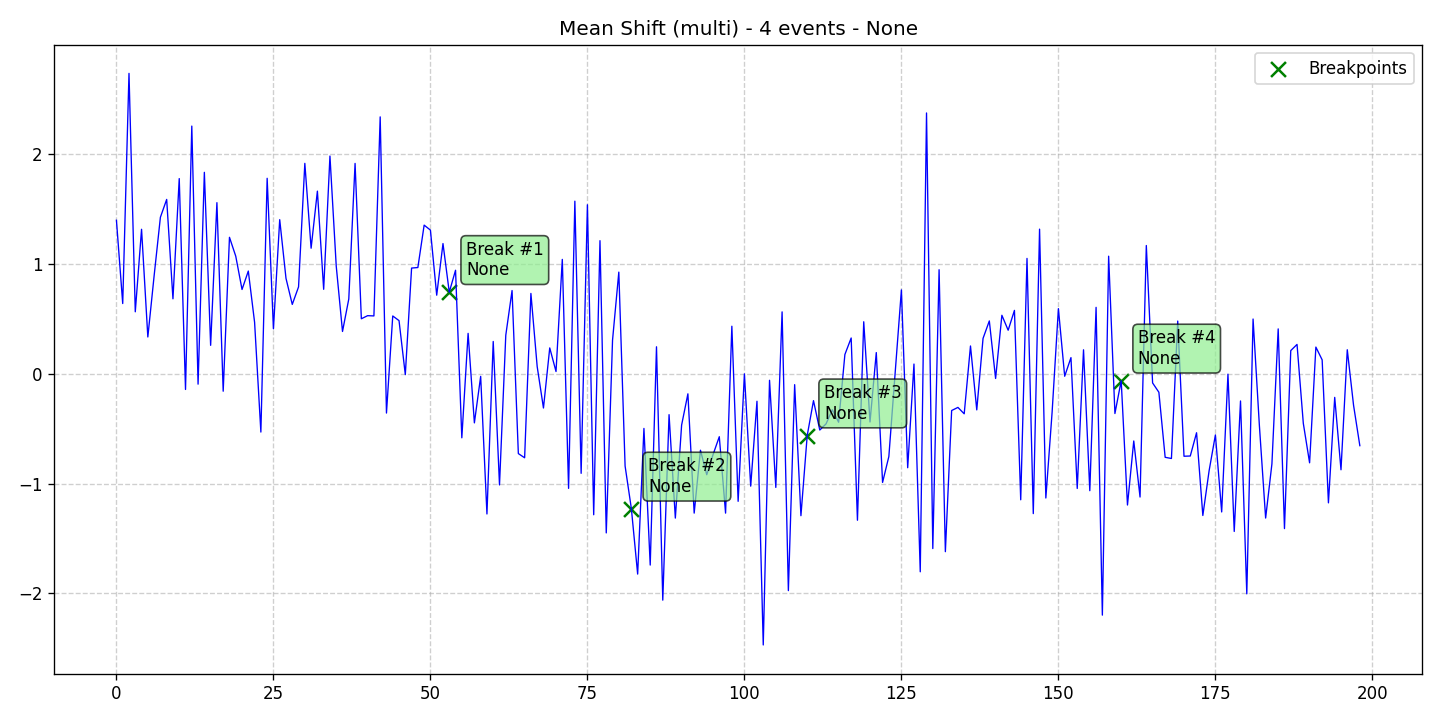

The file beside this chart, header and first rows:
data, stationary, det_lin_up, det_lin_down, det_quad, det_cubic, det_exp, det_damped, stoc_trend, volatility, single_seas, multiple_seas, point_anom_single, point_anom_multi, collect_anom, context_anom, mean_shift, var_shift, trend_shift, date, is_break, is_anomaly, is_multi, location_beginning
1.398, 0, 0, 0, 0, 0, 0, 0, 0, 0, 0, 0, 0, 0, 0, 0, 1, 0, 0, 2020-01-01, 0, 0, 1, 0
0.6395, 0, 0, 0, 0, 0, 0, 0, 0, 0, 0, 0, 0, 0, 0, 0, 1, 0, 0, 2020-01-02, 0, 0, 1, 0
2.735, 0, 0, 0, 0, 0, 0, 0, 0, 0, 0, 0, 0, 0, 0, 0, 1, 0, 0, 2020-01-03, 0, 0, 1, 0
0.5643, 0, 0, 0, 0, 0, 0, 0, 0, 0, 0, 0, 0, 0, 0, 0, 1, 0, 0, 2020-01-04, 0, 0, 1, 0
1.316, 0, 0, 0, 0, 0, 0, 0, 0, 0, 0, 0, 0, 0, 0, 0, 1, 0, 0, 2020-01-05, 0, 0, 1, 0
0.335, 0, 0, 0, 0, 0, 0, 0, 0, 0, 0, 0, 0, 0, 0, 0, 1, 0, 0, 2020-01-06, 0, 0, 1, 0
0.8913, 0, 0, 0, 0, 0, 0, 0, 0, 0, 0, 0, 0, 0, 0, 0, 1, 0, 0, 2020-01-07, 0, 0, 1, 0
1.425, 0, 0, 0, 0, 0, 0, 0, 0, 0, 0, 0, 0, 0, 0, 0, 1, 0, 0, 2020-01-08, 0, 0, 1, 0
1.587, 0, 0, 0, 0, 0, 0, 0, 0, 0, 0, 0, 0, 0, 0, 0, 1, 0, 0, 2020-01-09, 0, 0, 1, 0
0.6825, 0, 0, 0, 0, 0, 0, 0, 0, 0, 0, 0, 0, 0, 0, 0, 1, 0, 0, 2020-01-10, 0, 0, 1, 0
1.777, 0, 0, 0, 0, 0, 0, 0, 0, 0, 0, 0, 0, 0, 0, 0, 1, 0, 0, 2020-01-11, 0, 0, 1, 0
-0.1429, 0, 0, 0, 0, 0, 0, 0, 0, 0, 0, 0, 0, 0, 0, 0, 1, 0, 0, 2020-01-12, 0, 0, 1, 0
2.255, 0, 0, 0, 0, 0, 0, 0, 0, 0, 0, 0, 0, 0, 0, 0, 1, 0, 0, 2020-01-13, 0, 0, 1, 0
-0.09456, 0, 0, 0, 0, 0, 0, 0, 0, 0, 0, 0, 0, 0, 0, 0, 1, 0, 0, 2020-01-14, 0, 0, 1, 0
1.834, 0, 0, 0, 0, 0, 0, 0, 0, 0, 0, 0, 0, 0, 0, 0, 1, 0, 0, 2020-01-15, 0, 0, 1, 0
0.259, 0, 0, 0, 0, 0, 0, 0, 0, 0, 0, 0, 0, 0, 0, 0, 1, 0, 0, 2020-01-16, 0, 0, 1, 0
1.558, 0, 0, 0, 0, 0, 0, 0, 0, 0, 0, 0, 0, 0, 0, 0, 1, 0, 0, 2020-01-17, 0, 0, 1, 0
-0.1588, 0, 0, 0, 0, 0, 0, 0, 0, 0, 0, 0, 0, 0, 0, 0, 1, 0, 0, 2020-01-18, 0, 0, 1, 0
1.242, 0, 0, 0, 0, 0, 0, 0, 0, 0, 0, 0, 0, 0, 0, 0, 1, 0, 0, 2020-01-19, 0, 0, 1, 0
1.071, 0, 0, 0, 0, 0, 0, 0, 0, 0, 0, 0, 0, 0, 0, 0, 1, 0, 0, 2020-01-20, 0, 0, 1, 0
0.7674, 0, 0, 0, 0, 0, 0, 0, 0, 0, 0, 0, 0, 0, 0, 0, 1, 0, 0, 2020-01-21, 0, 0, 1, 0
0.9352, 0, 0, 0, 0, 0, 0, 0, 0, 0, 0, 0, 0, 0, 0, 0, 1, 0, 0, 2020-01-22, 0, 0, 1, 0
0.4688, 0, 0, 0, 0, 0, 0, 0, 0, 0, 0, 0, 0, 0, 0, 0, 1, 0, 0, 2020-01-23, 0, 0, 1, 0
-0.5307, 0, 0, 0, 0, 0, 0, 0, 0, 0, 0, 0, 0, 0, 0, 0, 1, 0, 0, 2020-01-24, 0, 0, 1, 0
1.78, 0, 0, 0, 0, 0, 0, 0, 0, 0, 0, 0, 0, 0, 0, 0, 1, 0, 0, 2020-01-25, 0, 0, 1, 0
0.4094, 0, 0, 0, 0, 0, 0, 0, 0, 0, 0, 0, 0, 0, 0, 0, 1, 0, 0, 2020-01-26, 0, 0, 1, 0
1.403, 0, 0, 0, 0, 0, 0, 0, 0, 0, 0, 0, 0, 0, 0, 0, 1, 0, 0, 2020-01-27, 0, 0, 1, 0
0.8689, 0, 0, 0, 0, 0, 0, 0, 0, 0, 0, 0, 0, 0, 0, 0, 1, 0, 0, 2020-01-28, 0, 0, 1, 0
0.6316, 0, 0, 0, 0, 0, 0, 0, 0, 0, 0, 0, 0, 0, 0, 0, 1, 0, 0, 2020-01-29, 0, 0, 1, 0
0.7911, 0, 0, 0, 0, 0, 0, 0, 0, 0, 0, 0, 0, 0, 0, 0, 1, 0, 0, 2020-01-30, 0, 0, 1, 0
1.916, 0, 0, 0, 0, 0, 0, 0, 0, 0, 0, 0, 0, 0, 0, 0, 1, 0, 0, 2020-01-31, 0, 0, 1, 0
1.143, 0, 0, 0, 0, 0, 0, 0, 0, 0, 0, 0, 0, 0, 0, 0, 1, 0, 0, 2020-02-01, 0, 0, 1, 0
1.663, 0, 0, 0, 0, 0, 0, 0, 0, 0, 0, 0, 0, 0, 0, 0, 1, 0, 0, 2020-02-02, 0, 0, 1, 0
0.7691, 0, 0, 0, 0, 0, 0, 0, 0, 0, 0, 0, 0, 0, 0, 0, 1, 0, 0, 2020-02-03, 0, 0, 1, 0
1.982, 0, 0, 0, 0, 0, 0, 0, 0, 0, 0, 0, 0, 0, 0, 0, 1, 0, 0, 2020-02-04, 0, 0, 1, 0
0.9813, 0, 0, 0, 0, 0, 0, 0, 0, 0, 0, 0, 0, 0, 0, 0, 1, 0, 0, 2020-02-05, 0, 0, 1, 0
0.3851, 0, 0, 0, 0, 0, 0, 0, 0, 0, 0, 0, 0, 0, 0, 0, 1, 0, 0, 2020-02-06, 0, 0, 1, 0
0.681, 0, 0, 0, 0, 0, 0, 0, 0, 0, 0, 0, 0, 0, 0, 0, 1, 0, 0, 2020-02-07, 0, 0, 1, 0
1.915, 0, 0, 0, 0, 0, 0, 0, 0, 0, 0, 0, 0, 0, 0, 0, 1, 0, 0, 2020-02-08, 0, 0, 1, 0
0.5008, 0, 0, 0, 0, 0, 0, 0, 0, 0, 0, 0, 0, 0, 0, 0, 1, 0, 0, 2020-02-09, 0, 0, 1, 0
0.529, 0, 0, 0, 0, 0, 0, 0, 0, 0, 0, 0, 0, 0, 0, 0, 1, 0, 0, 2020-02-10, 0, 0, 1, 0
0.5267, 0, 0, 0, 0, 0, 0, 0, 0, 0, 0, 0, 0, 0, 0, 0, 1, 0, 0, 2020-02-11, 0, 0, 1, 0
2.339, 0, 0, 0, 0, 0, 0, 0, 0, 0, 0, 0, 0, 0, 0, 0, 1, 0, 0, 2020-02-12, 0, 0, 1, 0
-0.3577, 0, 0, 0, 0, 0, 0, 0, 0, 0, 0, 0, 0, 0, 0, 0, 1, 0, 0, 2020-02-13, 0, 0, 1, 0
0.5263, 0, 0, 0, 0, 0, 0, 0, 0, 0, 0, 0, 0, 0, 0, 0, 1, 0, 0, 2020-02-14, 0, 0, 1, 0
0.484, 0, 0, 0, 0, 0, 0, 0, 0, 0, 0, 0, 0, 0, 0, 0, 1, 0, 0, 2020-02-15, 0, 0, 1, 0
-0.0076, 0, 0, 0, 0, 0, 0, 0, 0, 0, 0, 0, 0, 0, 0, 0, 1, 0, 0, 2020-02-16, 0, 0, 1, 0
0.9624, 0, 0, 0, 0, 0, 0, 0, 0, 0, 0, 0, 0, 0, 0, 0, 1, 0, 0, 2020-02-17, 0, 0, 1, 0
0.9674, 0, 0, 0, 0, 0, 0, 0, 0, 0, 0, 0, 0, 0, 0, 0, 1, 0, 0, 2020-02-18, 0, 0, 1, 0
1.353, 0, 0, 0, 0, 0, 0, 0, 0, 0, 0, 0, 0, 0, 0, 0, 1, 0, 0, 2020-02-19, 0, 0, 1, 0
1.308, 0, 0, 0, 0, 0, 0, 0, 0, 0, 0, 0, 0, 0, 0, 0, 1, 0, 0, 2020-02-20, 0, 0, 1, 0
0.7155, 0, 0, 0, 0, 0, 0, 0, 0, 0, 0, 0, 0, 0, 0, 0, 1, 0, 0, 2020-02-21, 0, 0, 1, 0
1.186, 0, 0, 0, 0, 0, 0, 0, 0, 0, 0, 0, 0, 0, 0, 0, 1, 0, 0, 2020-02-22, 0, 0, 1, 0
0.7432, 0, 0, 0, 0, 0, 0, 0, 0, 0, 0, 0, 0, 0, 0, 0, 1, 0, 0, 2020-02-23, 1, 0, 1, 0
0.9426, 0, 0, 0, 0, 0, 0, 0, 0, 0, 0, 0, 0, 0, 0, 0, 1, 0, 0, 2020-02-24, 0, 0, 1, 0
-0.583, 0, 0, 0, 0, 0, 0, 0, 0, 0, 0, 0, 0, 0, 0, 0, 1, 0, 0, 2020-02-25, 0, 0, 1, 0
0.3678, 0, 0, 0, 0, 0, 0, 0, 0, 0, 0, 0, 0, 0, 0, 0, 1, 0, 0, 2020-02-26, 0, 0, 1, 0
-0.4471, 0, 0, 0, 0, 0, 0, 0, 0, 0, 0, 0, 0, 0, 0, 0, 1, 0, 0, 2020-02-27, 0, 0, 1, 0
-0.02383, 0, 0, 0, 0, 0, 0, 0, 0, 0, 0, 0, 0, 0, 0, 0, 1, 0, 0, 2020-02-28, 0, 0, 1, 0
-1.276, 0, 0, 0, 0, 0, 0, 0, 0, 0, 0, 0, 0, 0, 0, 0, 1, 0, 0, 2020-02-29, 0, 0, 1, 0
... 139 more rows
